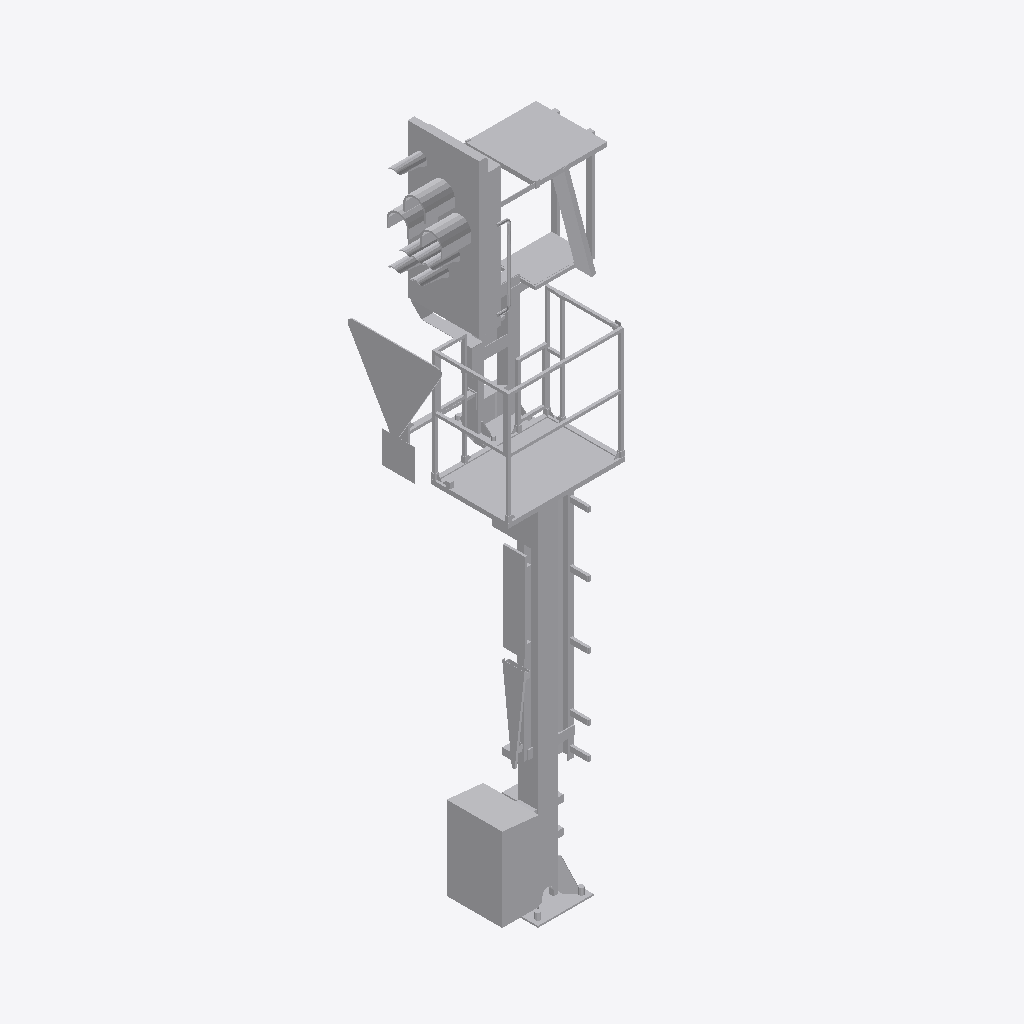
Isometric view of an IFC building model (IFC-SPF (STEP), schema IFC4, length unit metre), seen from the south-west, elements coloured by IFC class: 1 other element (light grey).
Extent 1.6 m × 1.3 m × 5.9 m (x, y, z). Elements (1): 1 IfcBuildingElementProxy.

HEADER;
FILE_DESCRIPTION(('ViewDefinition [ReferenceView_V1.2]'),'2;1');
FILE_NAME('2018_01','2022-11-28T19:29:17+01:00',(''),(''),'ODA SDAI 22.12','23.0.20.21 - Exporter 23.0.20.21 - Alternativ-UI','');
FILE_SCHEMA(('IFC4'));
ENDSEC;
DATA;
#98=IFCPROJECT('2$Wwm8czv6C8$LoOtG9ylw',#20,'2018_01',$,$,'','Projekt  Status',(#93),#90);
#101=IFCSITE('2$Wwm8czv6C8$LoOtG9ylu',#20,'Default',$,$,#100,$,$,.ELEMENT.,(48,8,15,359802),(11,34,47,783432),0.0,$,$);
#1182=IFCBUILDINGELEMENTPROXY('2VU6DVA8n6Ww4C3aXf_K40',#20,'S 8000.5.7-2-6_M3500-A400-Zs3v-HS-R_LOD400-500:S 8000.5.7-2-6_M3500-A400-Zs3v-HS-R_l400:2497644',$,'S 8000.5.7-2-6_M3500-A400-Zs3v-HS-R_LOD400-500:S 8000.5.7-2-6_M3500-A400-Zs3v-HS-R_l400',#1181,#1179,'2497644',.NOTDEFINED.);
ENDSEC;
